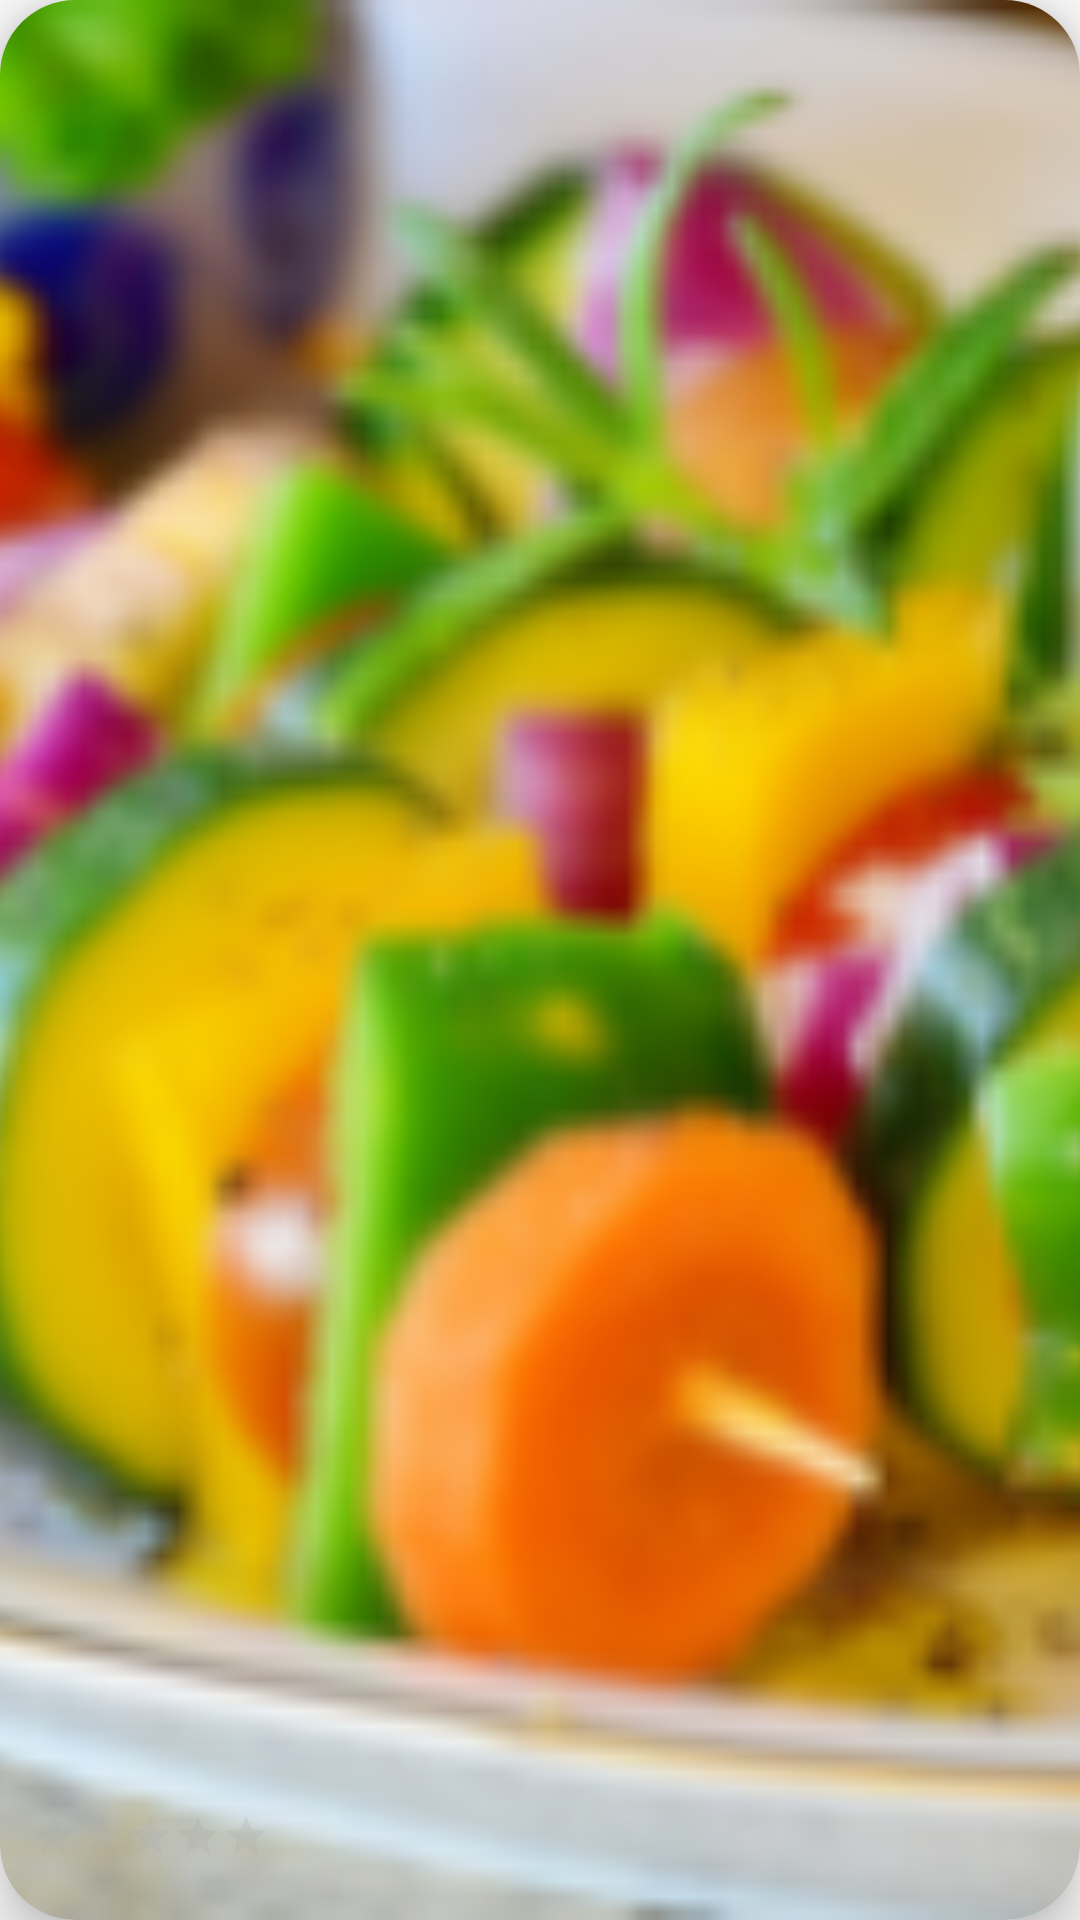

Reconstruct the res/layout file that produces this screen, plus the resources it refers to.
<!-- AndroidManifest.xml: application theme Theme.Udoolleh -->
<!-- res/layout/fragment_food_gridview_item.xml -->
<?xml version="1.0" encoding="utf-8"?>
<androidx.cardview.widget.CardView xmlns:android="http://schemas.android.com/apk/res/android"
    xmlns:app="http://schemas.android.com/apk/res-auto"
    android:layout_width="match_parent"
    android:layout_height="150dp"
    app:cardCornerRadius="25dp"
    app:cardElevation="10dp"
    android:layout_margin="10dp"
    android:background="@color/layout_rounded_1"
    android:visibility="visible">

    <FrameLayout
        android:layout_width="match_parent"
        android:layout_height="match_parent"
        android:orientation="horizontal"
        android:elevation="10dp"
        android:background="@drawable/layout_rounded_box">

        <ImageView
            android:id="@+id/foodImagesUrl"
            android:layout_width="match_parent"
            android:layout_height="match_parent"
            android:scaleType="centerCrop"
            android:src="@drawable/exampleimage"
            android:background="@drawable/layout_rounded_box"/>

        <LinearLayout
            android:layout_width="match_parent"
            android:layout_height="80dp"
            android:orientation="vertical"
            android:layout_gravity="bottom"
            android:padding="10dp"
            android:background="@drawable/layout_rounded_box">

            <TextView
                android:id="@+id/foodName"
                android:layout_width="wrap_content"
                android:layout_height="wrap_content"
                android:textSize="15dp"
                android:textStyle="bold"/>

            <TextView
                android:id="@+id/foodAddress"
                android:layout_width="wrap_content"
                android:layout_height="wrap_content"
                android:maxLines="1"
                android:ellipsize="end"
                android:textSize="10dp"/>

            <RatingBar
                android:id="@+id/foodTotalGrade"
                android:layout_width="wrap_content"
                android:layout_height="wrap_content"
                style="@style/Widget.AppCompat.RatingBar.Small"
                android:stepSize="0.5"
                android:rating="0"
                android:progressBackgroundTint="#AAAAAA"
                android:isIndicator="true"/>

        </LinearLayout>

    </FrameLayout>

</androidx.cardview.widget.CardView>
<!-- resources referenced by this layout -->
<resources>
  <color name="layout_rounded_1">#FF666666</color>
  <!-- drawable exampleimage: png bitmap (drawable-xxhdpi, 54328 bytes) -->
  <!-- drawable layout_rounded_box (drawable) -->
  <?xml version="1.0" encoding="utf-8"?>
  <shape xmlns:android="http://schemas.android.com/apk/res/android"
      android:shape="rectangle">
  
      <solid android:color="@color/layout_rounded_1"/>
  
      <corners
          android:topRightRadius="25dp"
          android:topLeftRadius="25dp"
          android:bottomLeftRadius="25dp"
          android:bottomRightRadius="25dp"/>
  
  </shape>
  <style name="Theme.Udoolleh" parent="Theme.AppCompat.DayNight.NoActionBar">
          
          <item name="colorPrimary">@color/white</item>
          <item name="colorPrimaryVariant">@color/white</item>
          <item name="colorOnPrimary">@color/white</item>
          
          <item name="colorSecondary">@color/white</item>
          <item name="colorSecondaryVariant">@color/white</item>
          <item name="colorOnSecondary">@color/white</item>
          <item name="android:textColorSecondary">@color/white</item>
          
          <item name="android:statusBarColor" tools:targetApi="l">@android:color/transparent</item>
          <item name="android:windowLightStatusBar" tools:targetApi="m">true</item>
  
          <item name="android:navigationBarColor" tools:targetApi="l">@color/white</item>
          <item name="android:windowLightNavigationBar" tools:targetApi="o_mr1">true</item>
          
      </style>
  <color name="white">#FFFFFFFF</color>
</resources>
